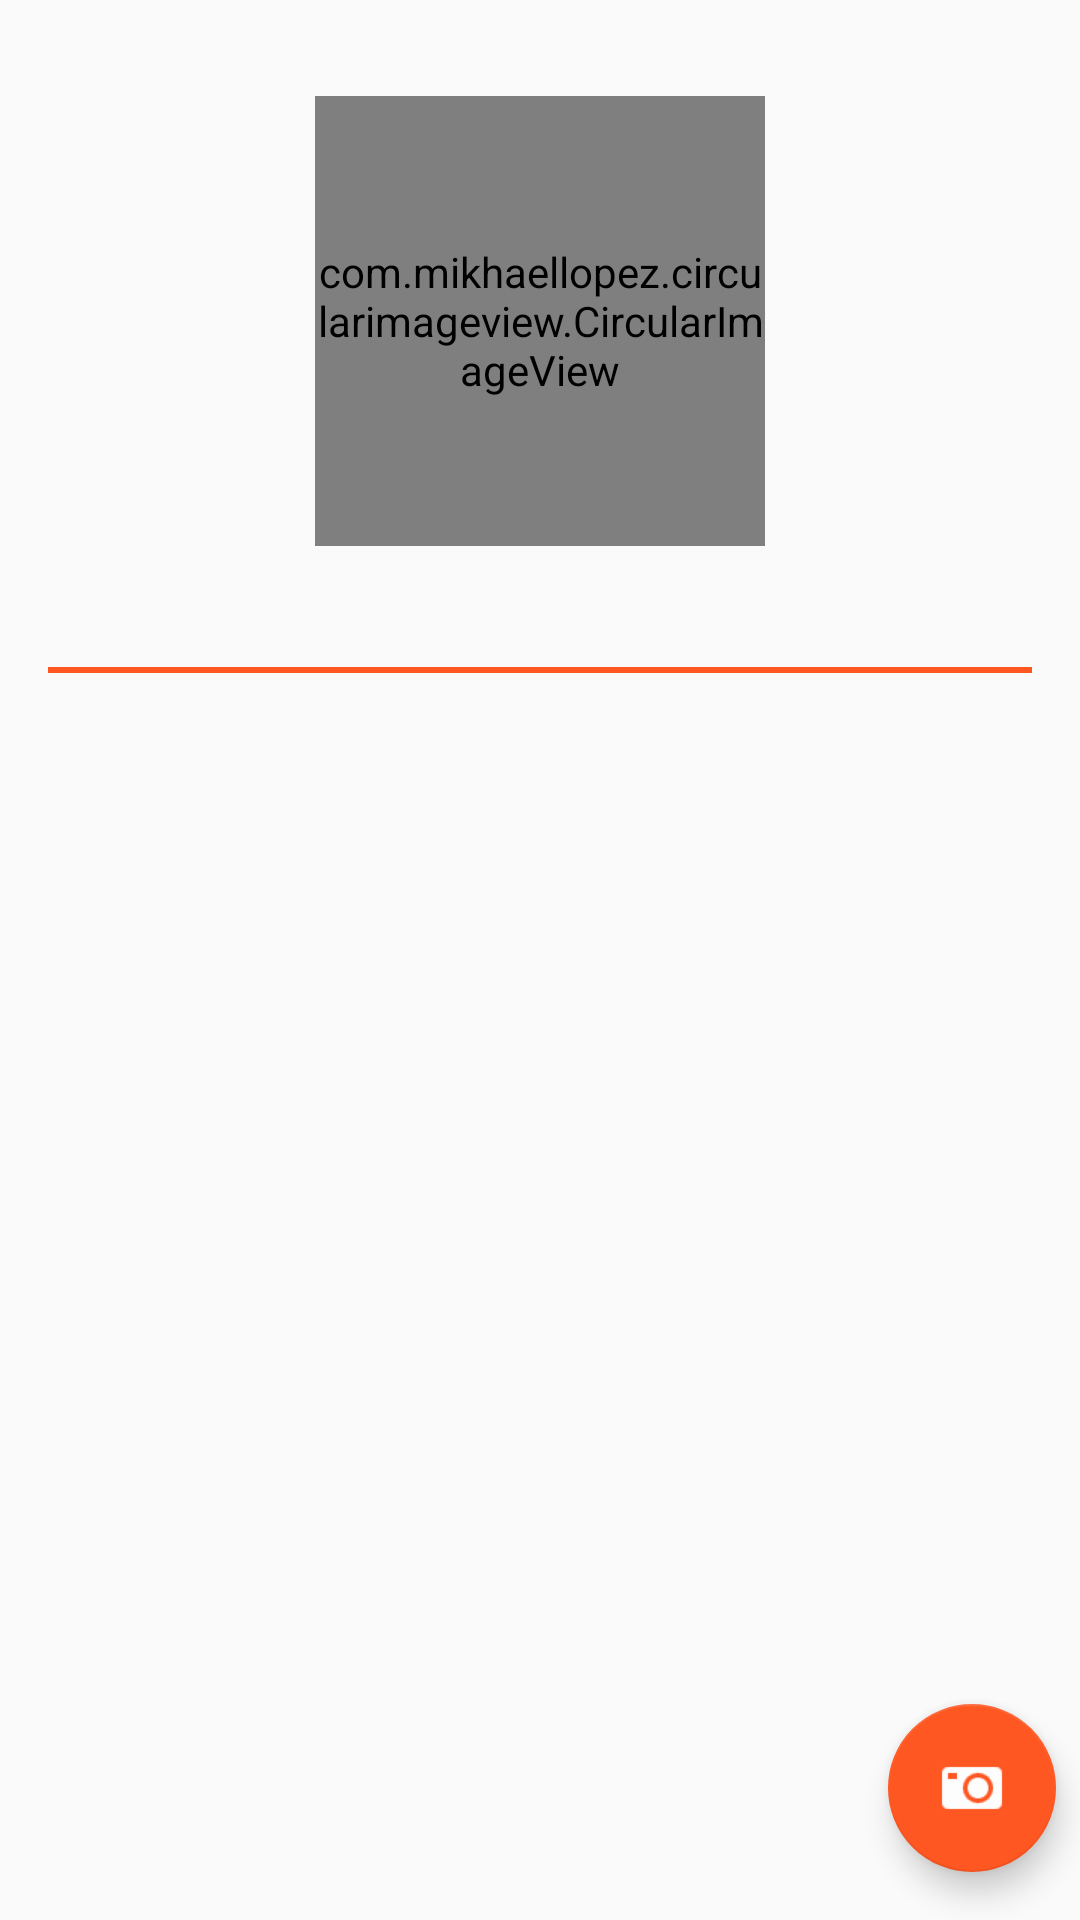

Layout XML and referenced resources for this Android screen:
<!-- AndroidManifest.xml: application theme AppTheme -->
<!-- res/layout/fragment_perfil.xml -->
<android.support.design.widget.CoordinatorLayout
    xmlns:android="http://schemas.android.com/apk/res/android"
    xmlns:app="http://schemas.android.com/apk/res-auto"
    xmlns:tools="http://schemas.android.com/tools"
    android:layout_width="match_parent"
    android:layout_height="match_parent"
    tools:context=".fragment.mascota.MascotaFragment">

    <LinearLayout
        android:layout_width="match_parent"
        android:layout_height="wrap_content"
        android:orientation="vertical"
        android:paddingLeft="@dimen/activity_horizontal_margin"
        android:paddingRight="@dimen/activity_horizontal_margin"
        android:paddingTop="@dimen/activity_vertical_margin"
        android:paddingBottom="@dimen/activity_vertical_margin">

        <com.mikhaellopez.circularimageview.CircularImageView
            android:id="@+id/civPerfil"
            android:layout_width="@dimen/circularview"
            android:layout_height="@dimen/circularview"
            android:layout_gravity="center_horizontal"
            android:layout_marginBottom="@dimen/layout_vertical_margin"
            android:layout_marginTop="@dimen/activity_vertical_margin"
            app:civ_border_color="@color/colorAccent"
            app:civ_border_width="@dimen/circular_image_border_width"
            app:civ_shadow="true"
            app:civ_shadow_radius="10"
            app:civ_shadow_color="@color/colorPrimaryDark"
            />

        <TextView
            android:id="@+id/tvPetName"
            android:layout_width="match_parent"
            android:layout_height="wrap_content"
            android:gravity="center"
            android:textStyle="bold"
            android:textColor="@color/colorPrimaryText"
            android:textSize="@dimen/developer_name_text_size" />

        <View
            android:id="@+id/vbarra"
            android:layout_width="match_parent"
            android:layout_height="@dimen/perfil_barra"
            android:background="@color/colorAccent"
            ></View>

        <android.support.v7.widget.RecyclerView
            android:layout_width="match_parent"
            android:layout_height="match_parent"
            android:id="@+id/rvMainRecyclerView" />

    </LinearLayout>

    <android.support.design.widget.FloatingActionButton
        android:id="@+id/fabSubir"
        android:layout_width="wrap_content"
        android:layout_height="wrap_content"
        android:layout_gravity="bottom|right"
        android:layout_marginBottom="@dimen/activity_vertical_margin"
        android:layout_marginRight="@dimen/layout_horizontal_margin"
        android:background="@color/colorTextIcons"
        android:src="@drawable/ic_camara"
        android:elevation="@dimen/elevacion_floating_action_button" />

</android.support.design.widget.CoordinatorLayout>
<!-- resources referenced by this layout -->
<resources>
  <color name="colorAccent">#FF5722</color>
  <color name="colorPrimaryDark">#1976d2</color>
  <color name="colorPrimaryText">#212121</color>
  <color name="colorTextIcons">#0f0f0f</color>
  <dimen name="activity_horizontal_margin">16dp</dimen>
  <dimen name="activity_vertical_margin">16dp</dimen>
  <dimen name="circular_image_border_width">4dp</dimen>
  <dimen name="circularview">150dp</dimen>
  <dimen name="developer_name_text_size">24sp</dimen>
  <dimen name="elevacion_floating_action_button">6dp</dimen>
  <dimen name="layout_horizontal_margin">8dp</dimen>
  <dimen name="layout_vertical_margin">8dp</dimen>
  <dimen name="perfil_barra">2dp</dimen>
  <!-- drawable ic_camara: png bitmap (drawable-hdpi, 681 bytes) -->
  <style name="AppTheme" parent="Theme.AppCompat.Light.NoActionBar">
          
          <item name="colorPrimary">@color/colorPrimary</item>
          <item name="colorPrimaryDark">@color/colorPrimaryDark</item>
          <item name="colorAccent">@color/colorAccent</item>
      </style>
  <color name="colorPrimary">#2196F3</color>
</resources>
